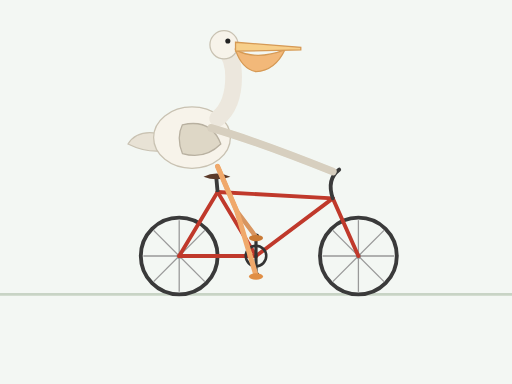
t = 0.00 s
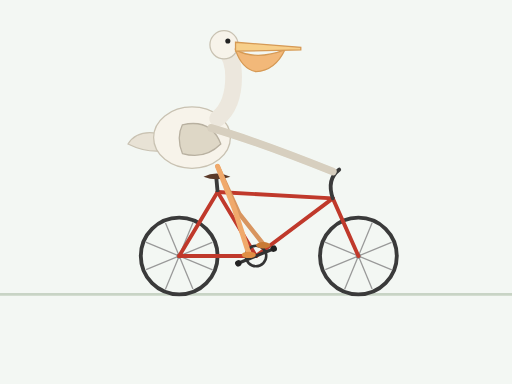
t = 0.75 s
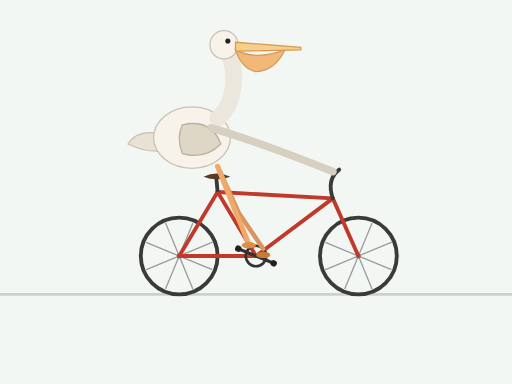
t = 1.25 s
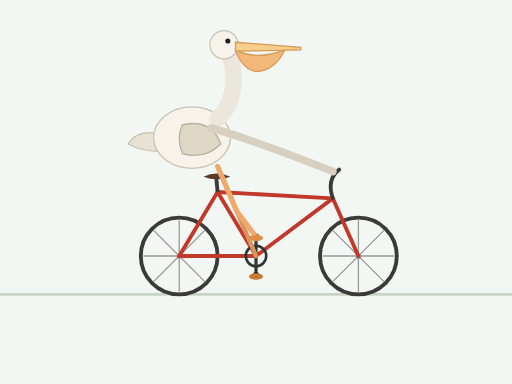
t = 2.00 s
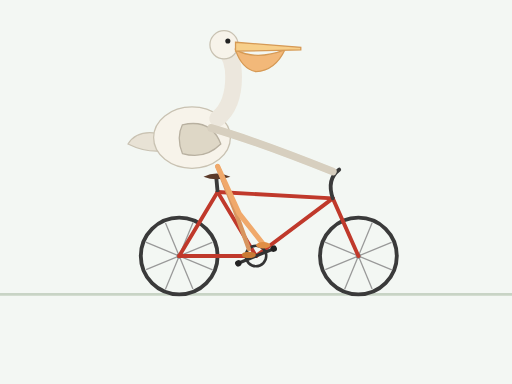
t = 2.75 s
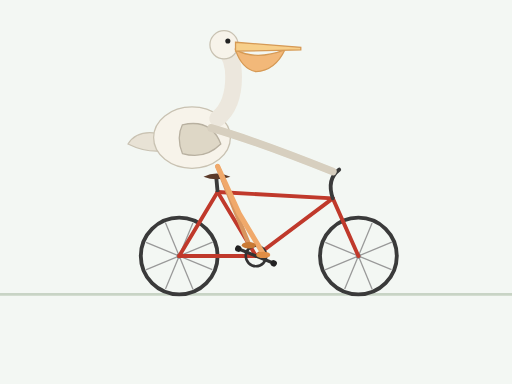
t = 3.25 s

The animated SVG that drew these frames (rendered in a browser with its animation timeline set to each time). Animation: 9 SMIL elements (animate=6,animateTransform=3); one cycle of 4.00 s, repeats indefinitely.

<svg version="1.1" viewBox="0 0 800 600" width="800" height="600" xmlns="http://www.w3.org/2000/svg">
  <rect width="800" height="600" fill="#f3f7f3"/>

  <!-- ground -->
  <line x1="0" y1="460" x2="800" y2="460" stroke="#c8d4c5" stroke-width="4"/>

  <!-- ============ BICYCLE ============ -->
  <!-- rear wheel -->
  <g transform="translate(280,400)">
    <circle r="60" fill="none" stroke="#3a3a3a" stroke-width="6"/>
    <circle r="4" fill="#555"/>
    <g>
      <animateTransform attributeName="transform" type="rotate" from="0" to="360" dur="4s" repeatCount="indefinite"/>
      <g stroke="#999" stroke-width="2">
        <line x1="0" y1="-56" x2="0" y2="56"/>
        <line x1="-56" y1="0" x2="56" y2="0"/>
        <line x1="-40" y1="-40" x2="40" y2="40"/>
        <line x1="-40" y1="40" x2="40" y2="-40"/>
      </g>
    </g>
  </g>

  <!-- front wheel -->
  <g transform="translate(560,400)">
    <circle r="60" fill="none" stroke="#3a3a3a" stroke-width="6"/>
    <circle r="4" fill="#555"/>
    <g>
      <animateTransform attributeName="transform" type="rotate" from="0" to="360" dur="4s" repeatCount="indefinite"/>
      <g stroke="#999" stroke-width="2">
        <line x1="0" y1="-56" x2="0" y2="56"/>
        <line x1="-56" y1="0" x2="56" y2="0"/>
        <line x1="-40" y1="-40" x2="40" y2="40"/>
        <line x1="-40" y1="40" x2="40" y2="-40"/>
      </g>
    </g>
  </g>

  <!-- frame -->
  <g stroke="#c0392b" stroke-width="6" stroke-linecap="round" fill="none">
    <line x1="280" y1="400" x2="400" y2="400"/>
    <line x1="280" y1="400" x2="340" y2="300"/>
    <line x1="400" y1="400" x2="340" y2="300"/>
    <line x1="400" y1="400" x2="520" y2="310"/>
    <line x1="340" y1="300" x2="520" y2="310"/>
  </g>

  <!-- fork + handlebar -->
  <line x1="560" y1="400" x2="520" y2="310" stroke="#c0392b" stroke-width="6" stroke-linecap="round"/>
  <path d="M520 310 Q510 280 530 265" stroke="#3a3a3a" stroke-width="6" fill="none" stroke-linecap="round"/>

  <!-- saddle -->
  <line x1="340" y1="300" x2="338" y2="278" stroke="#3a3a3a" stroke-width="6"/>
  <path d="M318 276 Q338 266 360 276 Q338 284 318 276 Z" fill="#5b3a29"/>

  <!-- crank -->
  <circle cx="400" cy="400" r="16" fill="none" stroke="#333" stroke-width="4"/>
  <g>
    <animateTransform attributeName="transform" type="rotate" from="0 400 400" to="360 400 400" dur="4s" repeatCount="indefinite"/>
    <line x1="400" y1="400" x2="400" y2="430" stroke="#333" stroke-width="5" stroke-linecap="round"/>
    <line x1="400" y1="400" x2="400" y2="370" stroke="#333" stroke-width="5" stroke-linecap="round"/>
    <circle cx="400" cy="430" r="5" fill="#222"/>
    <circle cx="400" cy="370" r="5" fill="#222"/>
  </g>

  <!-- ============ PELICAN ============ -->
  <g>
    <!-- legs -->
    <!-- far leg -->
    <path d="M340 260 L370 330 L400 370" fill="none" stroke="#d8955f" stroke-width="7" stroke-linecap="round" stroke-linejoin="round">
      <animate attributeName="d" dur="4s" repeatCount="indefinite"
        values="M340 260 L370 330 L400 370;
                M340 260 L375 335 L415 385;
                M340 260 L370 330 L400 400;
                M340 260 L365 325 L385 385;
                M340 260 L370 330 L400 370"/>
    </path>
    <!-- near leg -->
    <path d="M340 260 L370 330 L400 430" fill="none" stroke="#f0a96b" stroke-width="8" stroke-linecap="round" stroke-linejoin="round">
      <animate attributeName="d" dur="4s" repeatCount="indefinite"
        values="M340 260 L370 330 L400 430;
                M340 260 L365 325 L385 385;
                M340 260 L370 330 L400 370;
                M340 260 L375 335 L415 385;
                M340 260 L370 330 L400 430"/>
    </path>
    <!-- feet -->
    <ellipse cx="400" cy="432" rx="11" ry="5" fill="#e08e45">
      <animate attributeName="cx" dur="4s" repeatCount="indefinite" values="400;385;400;415;400"/>
      <animate attributeName="cy" dur="4s" repeatCount="indefinite" values="432;387;372;387;432"/>
    </ellipse>
    <ellipse cx="400" cy="372" rx="11" ry="5" fill="#c97a35">
      <animate attributeName="cx" dur="4s" repeatCount="indefinite" values="400;415;400;385;400"/>
      <animate attributeName="cy" dur="4s" repeatCount="indefinite" values="372;387;432;387;372"/>
    </ellipse>

    <!-- tail -->
    <path d="M255 210 Q215 200 200 225 Q230 240 260 235 Z" fill="#e8e2d5" stroke="#c9c2b2" stroke-width="2"/>

    <!-- body -->
    <ellipse cx="300" cy="215" rx="60" ry="48" fill="#f7f3ea" stroke="#c9c2b2" stroke-width="2"/>

    <!-- wing -->
    <path d="M285 195 Q330 185 345 225 Q320 250 285 240 Q275 215 285 195 Z" fill="#ded7c6" stroke="#b8b0a0" stroke-width="2"/>

    <!-- neck -->
    <path d="M340 185 Q365 165 365 120 Q365 90 350 75" fill="none" stroke="#f7f3ea" stroke-width="26" stroke-linecap="round"/>
    <path d="M340 185 Q365 165 365 120 Q365 90 350 75" fill="none" stroke="#c9c2b2" stroke-width="26" stroke-linecap="round" opacity="0.25"/>

    <!-- head -->
    <circle cx="350" cy="70" r="22" fill="#f7f3ea" stroke="#c9c2b2" stroke-width="2"/>

    <!-- throat pouch -->
    <path d="M368 78 Q400 95 445 78 Q430 110 400 112 Q378 108 368 78 Z" fill="#f2b879" stroke="#d69a55" stroke-width="2"/>

    <!-- long bill -->
    <path d="M368 66 L470 74 L470 78 L368 80 Z" fill="#f7cf8a" stroke="#d69a55" stroke-width="2"/>

    <!-- eye -->
    <circle cx="356" cy="64" r="4" fill="#222"/>

    <!-- arm/wing to handlebar -->
    <path d="M330 200 Q400 220 520 268" fill="none" stroke="#ded7c6" stroke-width="12" stroke-linecap="round"/>
    <path d="M330 200 Q400 220 520 268" fill="none" stroke="#b8b0a0" stroke-width="12" stroke-linecap="round" opacity="0.2"/>
  </g>
</svg>
